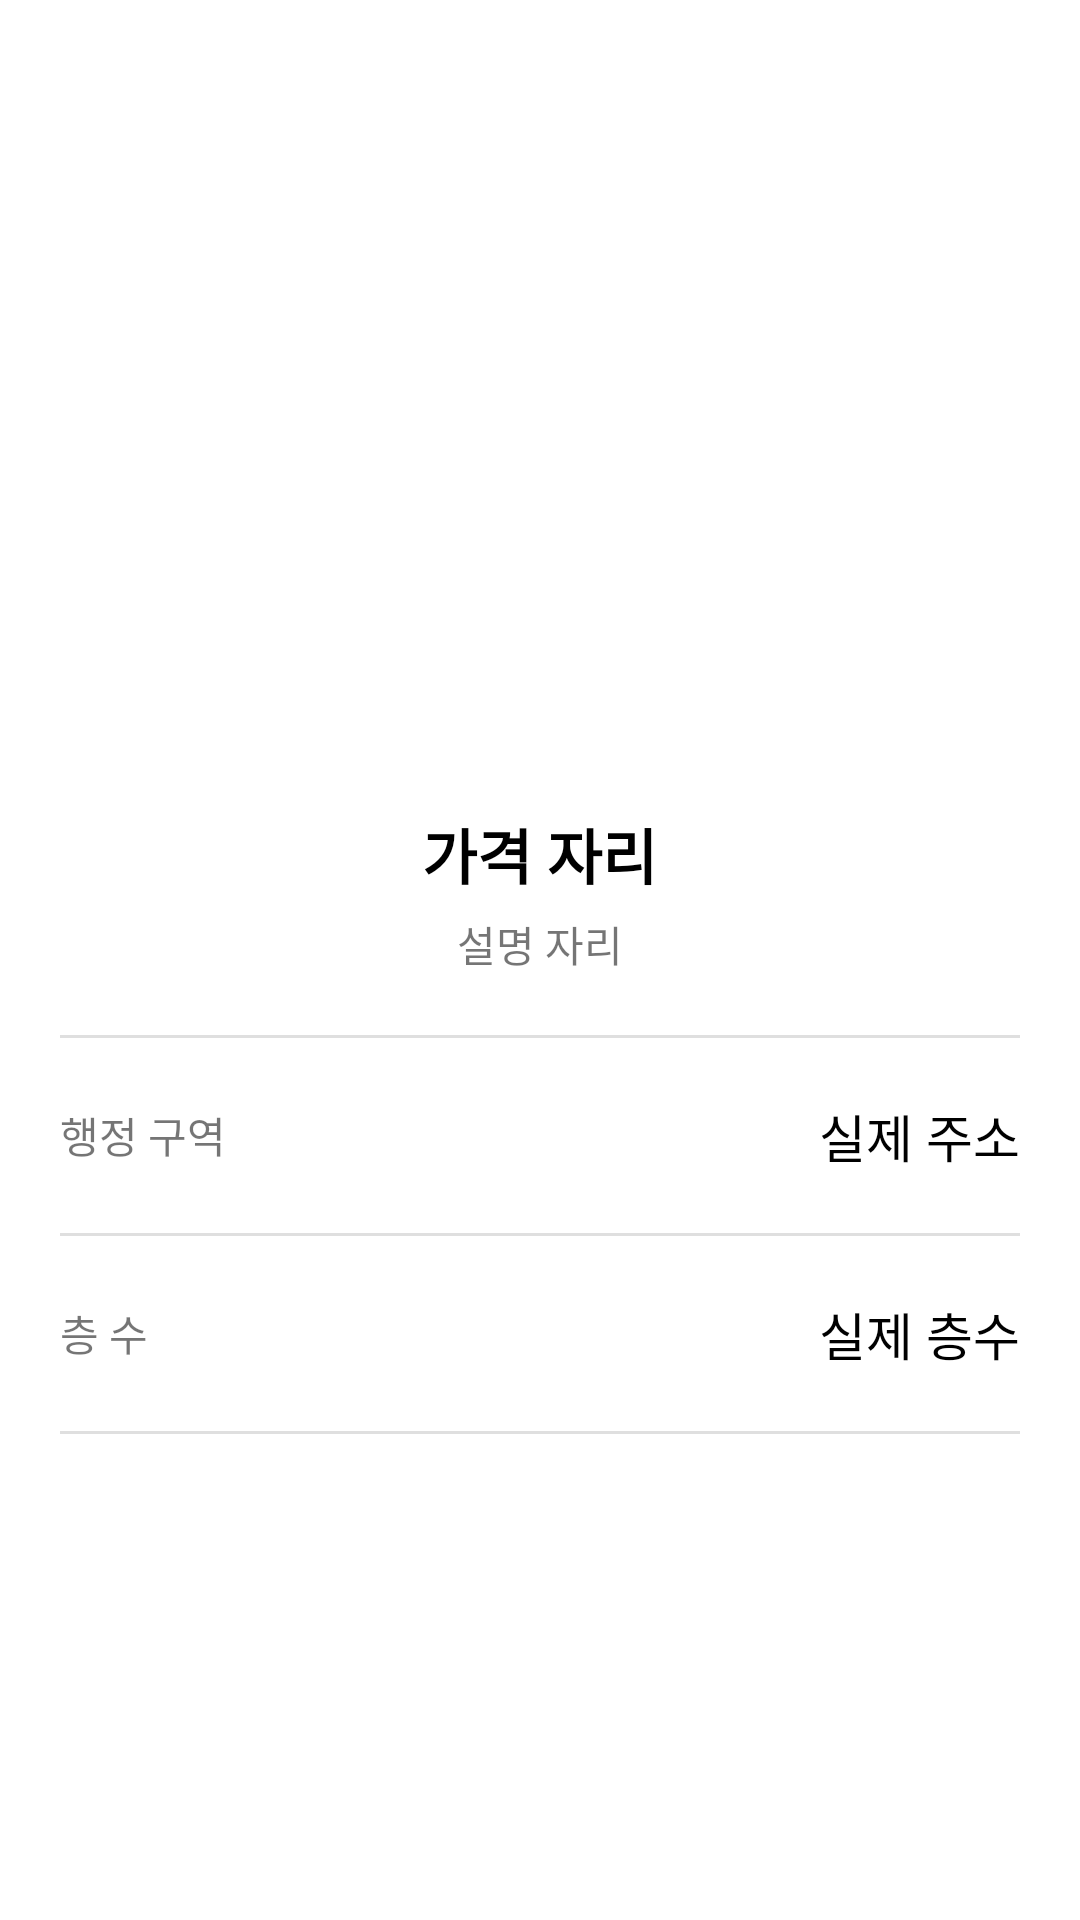

Here is an Android app screen rendered from its layout file. Give the layout XML and the strings, colors and styles it references.
<!-- AndroidManifest.xml: application theme Theme.JickbangCopy_20210912 -->
<!-- res/layout/activity_view_room_detail.xml -->
<?xml version="1.0" encoding="utf-8"?>
<LinearLayout xmlns:android="http://schemas.android.com/apk/res/android"
    xmlns:app="http://schemas.android.com/apk/res-auto"
    xmlns:tools="http://schemas.android.com/tools"
    android:layout_width="match_parent"
    android:layout_height="match_parent"
    android:orientation="vertical"
    tools:context=".ViewRoomDetailActivity">
    <ImageView
        android:layout_width="match_parent"
        android:layout_height="250dp"
        android:src="@mipmap/ic_launcher"
        android:scaleType="centerCrop"/>
    <LinearLayout
        android:layout_width="match_parent"
        android:layout_height="wrap_content"
        android:orientation="vertical"
        android:gravity="center"
        android:padding="20dp">
            <TextView
                android:id="@+id/priceTxt"
                android:layout_width="wrap_content"
                android:layout_height="wrap_content"
                android:textSize="20sp"
                android:textStyle="bold"
                android:textColor="@color/black"
                android:text="가격 자리"/>
            <TextView
                android:id="@+id/descriptionTxt"
                android:layout_width="wrap_content"
                android:layout_height="wrap_content"
                android:layout_marginTop="5dp"
                android:text="설명 자리"/>
    </LinearLayout>

    <LinearLayout
        android:layout_width="match_parent"
        android:layout_height="wrap_content"
        android:paddingLeft="20dp"
        android:paddingRight="20dp"
        android:orientation="vertical">
        <TextView
        android:layout_width="match_parent"
        android:layout_height="1dp"
        android:background="#DFDFDF"/>
        <LinearLayout
            android:layout_width="match_parent"
            android:layout_height="wrap_content"
            android:paddingTop="20dp"
            android:paddingBottom="20dp"
            android:gravity="center_vertical"
            android:orientation="horizontal">
                <TextView
                    android:layout_width="wrap_content"
                    android:layout_height="wrap_content"
                    android:text="행정 구역"/>
                <TextView
                    android:layout_width="0dp"
                    android:layout_height="wrap_content"
                    android:layout_weight="1"/>
                <TextView
                    android:id="@+id/addressTxt"
                    android:layout_width="wrap_content"
                    android:layout_height="wrap_content"
                    android:textColor="@color/black"
                    android:textSize="17sp"
                    android:text="실제 주소"/>
        </LinearLayout>
        <TextView
            android:layout_width="match_parent"
            android:layout_height="1dp"
            android:background="#DFDFDF"/>
        <LinearLayout
            android:layout_width="match_parent"
            android:layout_height="wrap_content"
            android:paddingTop="20dp"
            android:paddingBottom="20dp"
            android:gravity="center_vertical"
            android:orientation="horizontal">
            <TextView
                android:layout_width="wrap_content"
                android:layout_height="wrap_content"
                android:text="층 수"/>
            <TextView
                android:layout_width="0dp"
                android:layout_height="wrap_content"
                android:layout_weight="1"/>
            <TextView
                android:id="@+id/floorTxt"
                android:layout_width="wrap_content"
                android:layout_height="wrap_content"
                android:textColor="@color/black"
                android:textSize="17sp"
                android:text="실제 층수"/>
        </LinearLayout>
        <TextView
            android:layout_width="match_parent"
            android:layout_height="1dp"
            android:background="#DFDFDF"/>
    </LinearLayout>

</LinearLayout>
<!-- resources referenced by this layout -->
<resources>
  <style name="Theme.JickbangCopy_20210912" parent="Theme.MaterialComponents.DayNight.DarkActionBar">
          
          <item name="colorPrimary">@color/purple_500</item>
          <item name="colorPrimaryVariant">@color/purple_700</item>
          <item name="colorOnPrimary">@color/white</item>
          
          <item name="colorSecondary">@color/teal_200</item>
          <item name="colorSecondaryVariant">@color/teal_700</item>
          <item name="colorOnSecondary">@color/black</item>
          
          <item name="android:statusBarColor" tools:targetApi="l">?attr/colorPrimaryVariant</item>
          
      </style>
  <!-- not gathered from this repository: default colours our renderer supplied (Android Studio template values) -->
  <color name="purple_500">#FF6200EE</color>
  <color name="purple_700">#FF3700B3</color>
  <color name="teal_200">#FF03DAC5</color>
  <color name="teal_700">#FF018786</color>
  <color name="black">#FF000000</color>
  <color name="white">#FFFFFFFF</color>
</resources>
